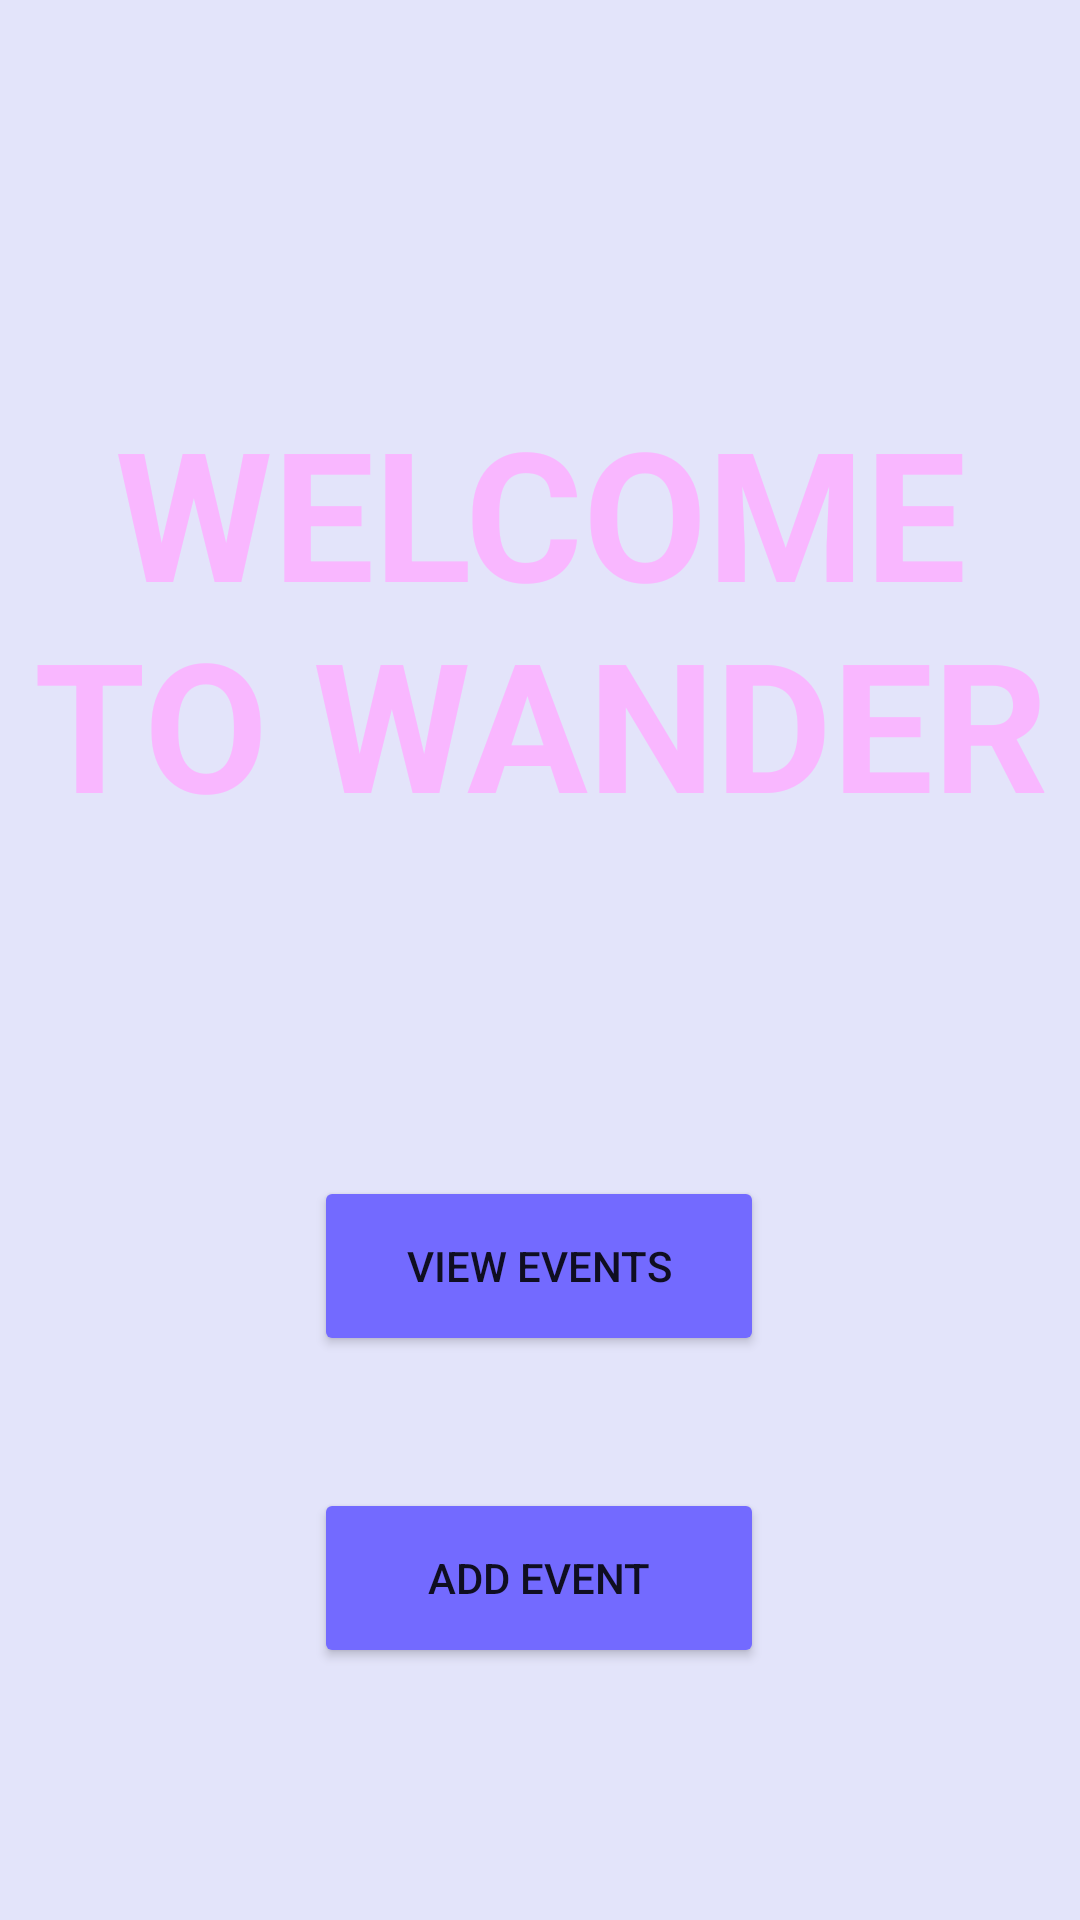

Produce the Android XML layout that renders to this screen, including the resource entries it uses.
<!-- AndroidManifest.xml: application theme Theme.Wander -->
<!-- res/layout/activity_main.xml -->
<?xml version="1.0" encoding="utf-8"?>
<androidx.constraintlayout.widget.ConstraintLayout xmlns:android="http://schemas.android.com/apk/res/android"
    xmlns:app="http://schemas.android.com/apk/res-auto"
    xmlns:tools="http://schemas.android.com/tools"
    android:layout_width="match_parent"
    android:layout_height="match_parent"
    tools:context=".MainActivity"
    android:background="#E3E4FA">

    <TextView
        android:layout_width="wrap_content"
        android:layout_height="wrap_content"
        android:text="Welcome to Wander"
        app:layout_constraintBottom_toBottomOf="parent"
        app:layout_constraintEnd_toEndOf="parent"
        app:layout_constraintHorizontal_bias="0.484"
        app:layout_constraintStart_toStartOf="parent"
        app:layout_constraintTop_toTopOf="parent"
        app:layout_constraintVertical_bias="0.266"
        android:textSize="60sp"
        android:gravity="center_horizontal"
        android:textAllCaps="true"
        android:textStyle="bold"
        android:textColor="#F9B7FF"/>

    <Button
        android:id="@+id/bt_main_events"
        android:layout_width="@dimen/button_width"
        android:layout_height="@dimen/button_height"
        android:layout_marginTop="392dp"
        android:backgroundTint="#736AFF"
        android:text="View Events"
        app:layout_constraintBottom_toTopOf="@+id/bt_main_add"
        app:layout_constraintEnd_toEndOf="parent"
        app:layout_constraintHorizontal_bias="0.498"
        app:layout_constraintStart_toStartOf="parent"
        app:layout_constraintTop_toTopOf="parent"
        app:layout_constraintVertical_bias="0.0" />

    <Button
        android:id="@+id/bt_main_add"
        android:layout_width="@dimen/button_width"
        android:layout_height="@dimen/button_height"
        android:layout_marginBottom="84dp"
        android:backgroundTint="#736AFF"
        android:text="Add Event"
        app:layout_constraintBottom_toBottomOf="parent"
        app:layout_constraintEnd_toEndOf="parent"
        app:layout_constraintHorizontal_bias="0.498"
        app:layout_constraintStart_toStartOf="parent" />
</androidx.constraintlayout.widget.ConstraintLayout>
<!-- resources referenced by this layout -->
<resources>
  <dimen name="button_height">60dp</dimen>
  <dimen name="button_width">150dp</dimen>
  <style name="Theme.Wander" parent="Theme.MaterialComponents.DayNight.DarkActionBar">
          
          <item name="colorPrimary">@color/purple_500</item>
          <item name="colorPrimaryVariant">@color/purple_700</item>
          <item name="colorOnPrimary">@color/white</item>
          
          <item name="colorSecondary">@color/teal_200</item>
          <item name="colorSecondaryVariant">@color/teal_700</item>
          <item name="colorOnSecondary">@color/black</item>
          
          <item name="android:statusBarColor" tools:targetApi="l">?attr/colorPrimaryVariant</item>
          
      </style>
  <!-- not gathered from this repository: default colours our renderer supplied (Android Studio template values) -->
  <color name="purple_500">#FF6200EE</color>
  <color name="purple_700">#FF3700B3</color>
  <color name="teal_200">#FF03DAC5</color>
  <color name="teal_700">#FF018786</color>
  <color name="black">#FF000000</color>
  <color name="white">#FFFFFFFF</color>
</resources>
